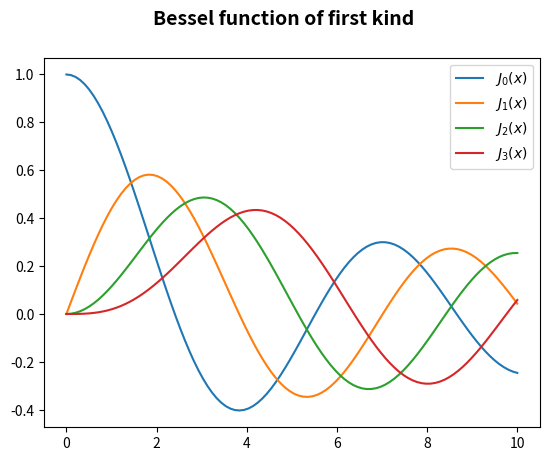

Write Python code to recreate this figure.
#
# The scipy.special module includes a large number of Bessel-functions
#
import matplotlib.pyplot as plt
import numpy as np
from scipy.special import jn

fig, ax = plt.subplots()

# Bessel's equation arises when finding separable solutions to Laplace's equation and the Helmholtz
# equation in cylindrical or spherical coordinates. Bessel functions are therefore especially important 
# for many problems of wave propagation and static potentials. 
x = np.linspace(0, 10, 100)
fig.suptitle('Bessel function of first kind', fontsize=14, fontweight='bold')

for n in range(4):
    label = r"$J_{}(x)$".format(n)
    ax.plot(x, jn(n, x), label=label)
ax.legend();
plt.show()
